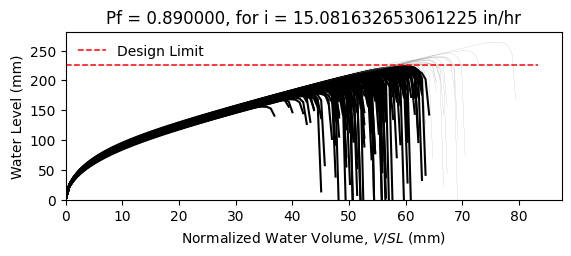

Data behind this chart, as committed beside it:
W8X18, L = 360.0 in, slope = 0.020833333333333332 in/in, dead load = 6.944444444444444e-05 kip/in…
zwlim AISC Appendix 2, zwlim DAMP, zwlim Proposed for ASCE 7, zwlim Neglect Ponding, dhnom Denver, dhnom New York, dhnom New Orleans, dh Denver, dh New York, dh New Orleans, dmax
6.663, 5.007, 5.883, 8.96, 1.824, 1.824, 1.824, 5.687, 5.687, 5.687, 8.376, Fail, 
6.663, 5.007, 5.883, 8.96, 1.824, 1.824, 1.824, 5.687, 5.687, 5.687, 7.613, Fail, 
6.663, 5.007, 5.883, 8.96, 1.824, 1.824, 1.824, 5.687, 5.687, 5.687, 7.552, Fail, 
6.663, 5.007, 5.883, 8.96, 1.824, 1.824, 1.824, 5.687, 5.687, 5.687, 8.732, Fail, 
6.663, 5.007, 5.883, 8.96, 1.824, 1.824, 1.824, 5.687, 5.687, 5.687, 6.995, Fail, 
6.663, 5.007, 5.883, 8.96, 1.824, 1.824, 1.824, 5.687, 5.687, 5.687, 10.4, Safe, 
6.663, 5.007, 5.883, 8.96, 1.824, 1.824, 1.824, 5.687, 5.687, 5.687, 8.024, Fail, 
6.663, 5.007, 5.883, 8.96, 1.824, 1.824, 1.824, 5.687, 5.687, 5.687, 7.352, Fail, 
6.663, 5.007, 5.883, 8.96, 1.824, 1.824, 1.824, 5.687, 5.687, 5.687, 8.399, Fail, 
6.663, 5.007, 5.883, 8.96, 1.824, 1.824, 1.824, 5.687, 5.687, 5.687, 7.88, Fail, 
6.663, 5.007, 5.883, 8.96, 1.824, 1.824, 1.824, 5.687, 5.687, 5.687, 6.835, Fail, 
6.663, 5.007, 5.883, 8.96, 1.824, 1.824, 1.824, 5.687, 5.687, 5.687, 6.721, Fail, 
6.663, 5.007, 5.883, 8.96, 1.824, 1.824, 1.824, 5.687, 5.687, 5.687, 8.682, Fail, 
6.663, 5.007, 5.883, 8.96, 1.824, 1.824, 1.824, 5.687, 5.687, 5.687, 7.532, Fail, 
6.663, 5.007, 5.883, 8.96, 1.824, 1.824, 1.824, 5.687, 5.687, 5.687, 8.478, Fail, 
6.663, 5.007, 5.883, 8.96, 1.824, 1.824, 1.824, 5.687, 5.687, 5.687, 7.879, Fail, 
6.663, 5.007, 5.883, 8.96, 1.824, 1.824, 1.824, 5.687, 5.687, 5.687, 8.135, Fail, 
6.663, 5.007, 5.883, 8.96, 1.824, 1.824, 1.824, 5.687, 5.687, 5.687, 8.934, Safe, 
6.663, 5.007, 5.883, 8.96, 1.824, 1.824, 1.824, 5.687, 5.687, 5.687, 7.405, Fail, 
6.663, 5.007, 5.883, 8.96, 1.824, 1.824, 1.824, 5.687, 5.687, 5.687, 7.885, Fail, 
6.663, 5.007, 5.883, 8.96, 1.824, 1.824, 1.824, 5.687, 5.687, 5.687, 7.249, Fail, 
6.663, 5.007, 5.883, 8.96, 1.824, 1.824, 1.824, 5.687, 5.687, 5.687, 8.529, Fail, 
6.663, 5.007, 5.883, 8.96, 1.824, 1.824, 1.824, 5.687, 5.687, 5.687, 8.381, Fail, 
6.663, 5.007, 5.883, 8.96, 1.824, 1.824, 1.824, 5.687, 5.687, 5.687, 7.997, Fail, 
6.663, 5.007, 5.883, 8.96, 1.824, 1.824, 1.824, 5.687, 5.687, 5.687, 7.838, Fail, 
6.663, 5.007, 5.883, 8.96, 1.824, 1.824, 1.824, 5.687, 5.687, 5.687, 6.988, Fail, 
6.663, 5.007, 5.883, 8.96, 1.824, 1.824, 1.824, 5.687, 5.687, 5.687, 8.482, Fail, 
6.663, 5.007, 5.883, 8.96, 1.824, 1.824, 1.824, 5.687, 5.687, 5.687, 7.962, Fail, 
6.663, 5.007, 5.883, 8.96, 1.824, 1.824, 1.824, 5.687, 5.687, 5.687, 7.471, Fail, 
6.663, 5.007, 5.883, 8.96, 1.824, 1.824, 1.824, 5.687, 5.687, 5.687, 8.891, Safe, 
6.663, 5.007, 5.883, 8.96, 1.824, 1.824, 1.824, 5.687, 5.687, 5.687, 8.438, Fail, 
6.663, 5.007, 5.883, 8.96, 1.824, 1.824, 1.824, 5.687, 5.687, 5.687, 8.233, Fail, 
6.663, 5.007, 5.883, 8.96, 1.824, 1.824, 1.824, 5.687, 5.687, 5.687, 7.625, Fail, 
6.663, 5.007, 5.883, 8.96, 1.824, 1.824, 1.824, 5.687, 5.687, 5.687, 8.908, Safe, 
6.663, 5.007, 5.883, 8.96, 1.824, 1.824, 1.824, 5.687, 5.687, 5.687, 8.458, Fail, 
6.663, 5.007, 5.883, 8.96, 1.824, 1.824, 1.824, 5.687, 5.687, 5.687, 7.403, Fail, 
6.663, 5.007, 5.883, 8.96, 1.824, 1.824, 1.824, 5.687, 5.687, 5.687, 8.103, Fail, 
6.663, 5.007, 5.883, 8.96, 1.824, 1.824, 1.824, 5.687, 5.687, 5.687, 8.46, Fail, 
6.663, 5.007, 5.883, 8.96, 1.824, 1.824, 1.824, 5.687, 5.687, 5.687, 8.806, Fail, 
6.663, 5.007, 5.883, 8.96, 1.824, 1.824, 1.824, 5.687, 5.687, 5.687, 6.926, Fail, 
6.663, 5.007, 5.883, 8.96, 1.824, 1.824, 1.824, 5.687, 5.687, 5.687, 9.189, Safe, 
6.663, 5.007, 5.883, 8.96, 1.824, 1.824, 1.824, 5.687, 5.687, 5.687, 7.766, Fail, 
6.663, 5.007, 5.883, 8.96, 1.824, 1.824, 1.824, 5.687, 5.687, 5.687, 7.829, Fail, 
6.663, 5.007, 5.883, 8.96, 1.824, 1.824, 1.824, 5.687, 5.687, 5.687, 7.999, Fail, 
6.663, 5.007, 5.883, 8.96, 1.824, 1.824, 1.824, 5.687, 5.687, 5.687, 8.69, Fail, 
6.663, 5.007, 5.883, 8.96, 1.824, 1.824, 1.824, 5.687, 5.687, 5.687, 7.113, Fail, 
6.663, 5.007, 5.883, 8.96, 1.824, 1.824, 1.824, 5.687, 5.687, 5.687, 8.125, Fail, 
6.663, 5.007, 5.883, 8.96, 1.824, 1.824, 1.824, 5.687, 5.687, 5.687, 7.403, Fail, 
6.663, 5.007, 5.883, 8.96, 1.824, 1.824, 1.824, 5.687, 5.687, 5.687, 8.066, Fail, 
6.663, 5.007, 5.883, 8.96, 1.824, 1.824, 1.824, 5.687, 5.687, 5.687, 7.403, Fail, 
6.663, 5.007, 5.883, 8.96, 1.824, 1.824, 1.824, 5.687, 5.687, 5.687, 8.478, Fail, 
6.663, 5.007, 5.883, 8.96, 1.824, 1.824, 1.824, 5.687, 5.687, 5.687, 6.633, Fail, 
6.663, 5.007, 5.883, 8.96, 1.824, 1.824, 1.824, 5.687, 5.687, 5.687, 8.182, Fail, 
6.663, 5.007, 5.883, 8.96, 1.824, 1.824, 1.824, 5.687, 5.687, 5.687, 7.602, Fail, 
6.663, 5.007, 5.883, 8.96, 1.824, 1.824, 1.824, 5.687, 5.687, 5.687, 9.119, Safe, 
6.663, 5.007, 5.883, 8.96, 1.824, 1.824, 1.824, 5.687, 5.687, 5.687, 7.31, Fail, 
6.663, 5.007, 5.883, 8.96, 1.824, 1.824, 1.824, 5.687, 5.687, 5.687, 7.842, Fail, 
6.663, 5.007, 5.883, 8.96, 1.824, 1.824, 1.824, 5.687, 5.687, 5.687, 7.414, Fail, 
6.663, 5.007, 5.883, 8.96, 1.824, 1.824, 1.824, 5.687, 5.687, 5.687, 7.104, Fail, 
... 142 more rows
